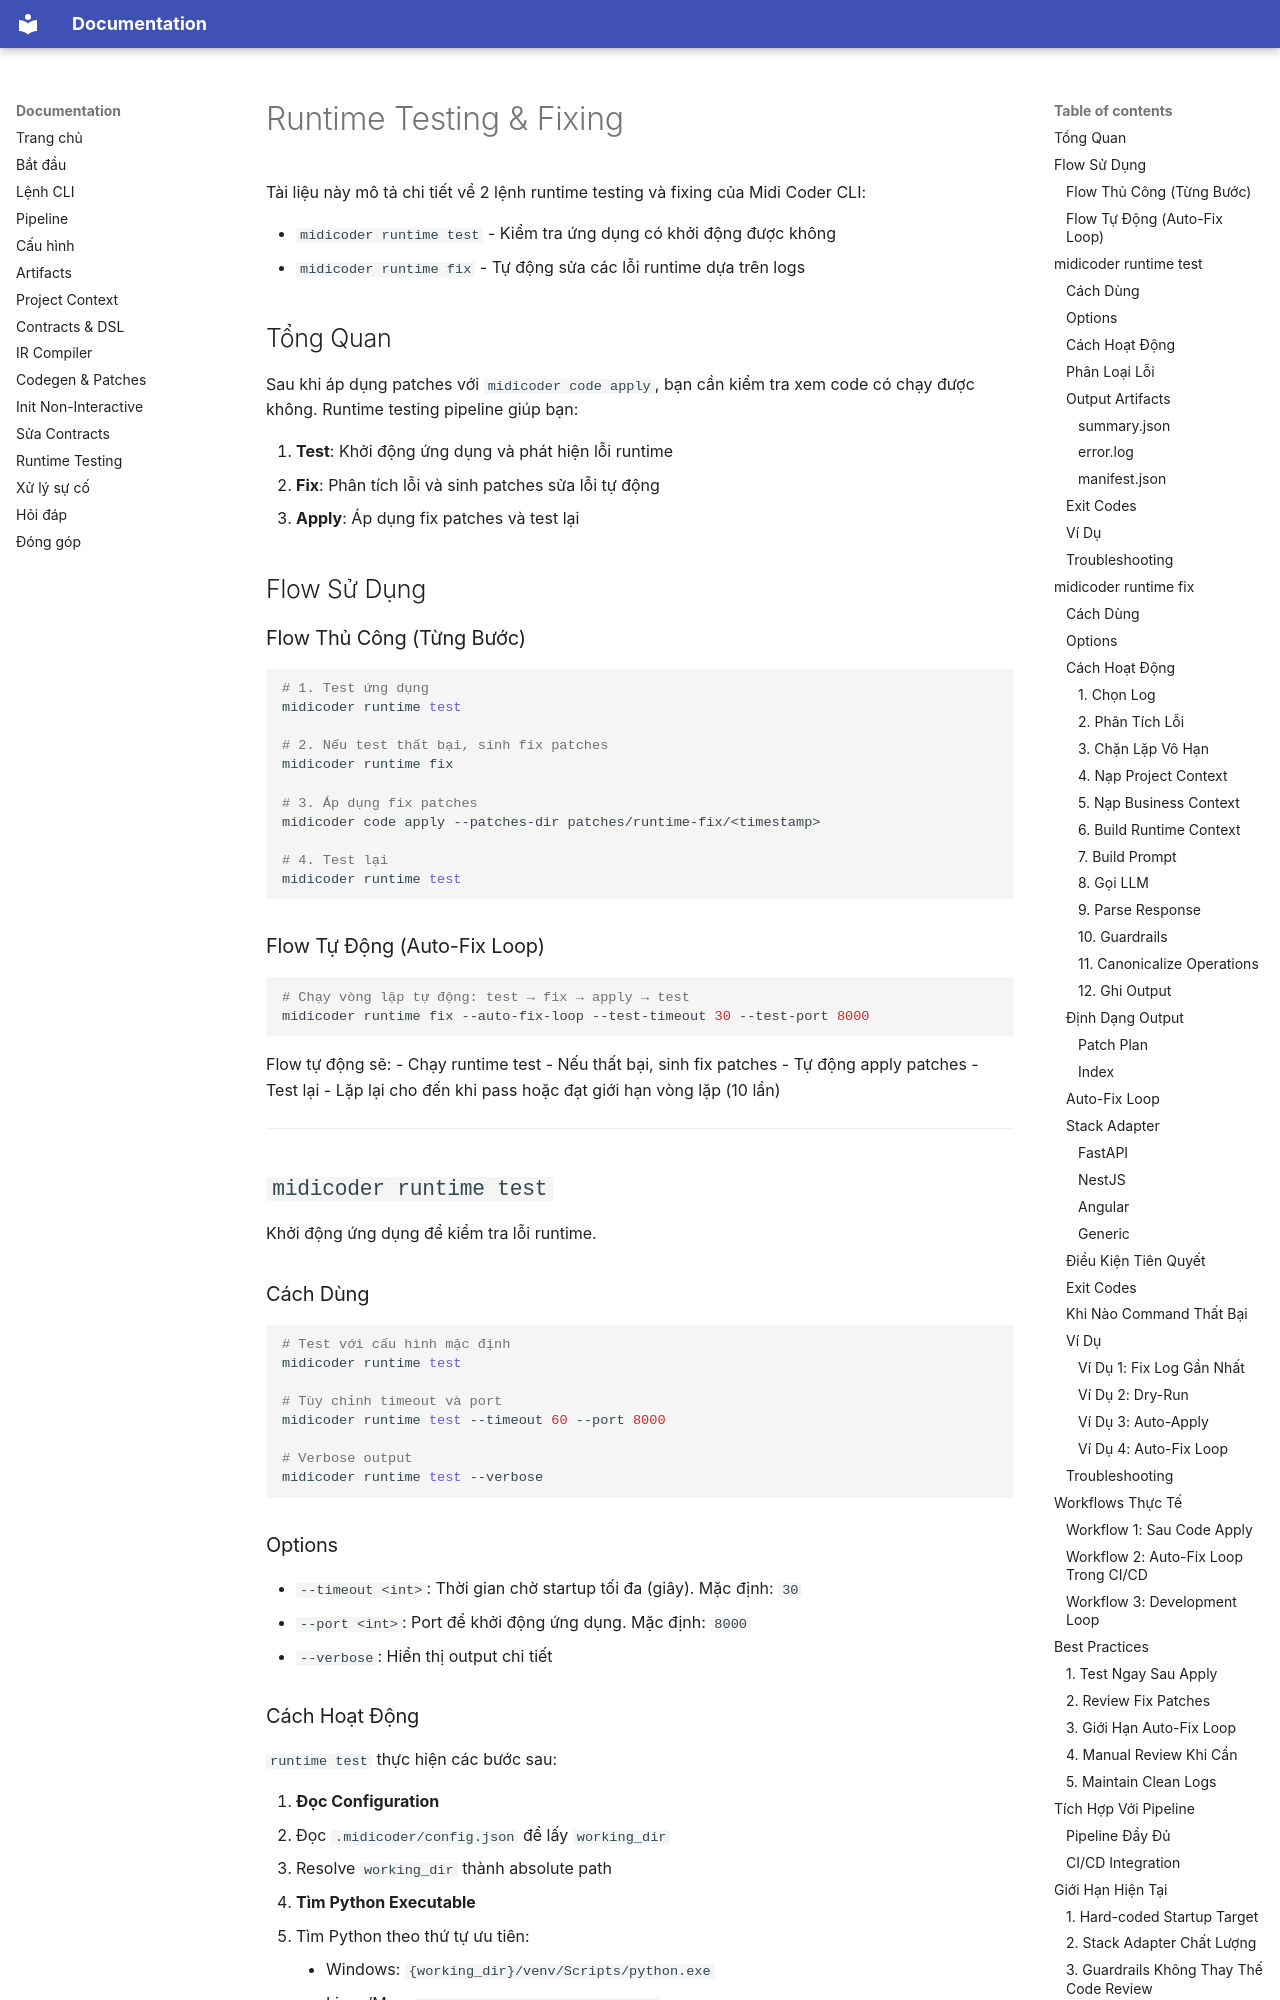

repository: hemidi-jsc/midicoder · page: vi/runtime-testing/index.html · generator: mkdocs

# Runtime Testing & Fixing

Tài liệu này mô tả chi tiết về 2 lệnh runtime testing và fixing của Midi Coder CLI:

- `midicoder runtime test` - Kiểm tra ứng dụng có khởi động được không
- `midicoder runtime fix` - Tự động sửa các lỗi runtime dựa trên logs

## Tổng Quan

Sau khi áp dụng patches với `midicoder code apply`, bạn cần kiểm tra xem code có chạy được không. Runtime testing pipeline giúp bạn:

1. **Test**: Khởi động ứng dụng và phát hiện lỗi runtime
2. **Fix**: Phân tích lỗi và sinh patches sửa lỗi tự động
3. **Apply**: Áp dụng fix patches và test lại

## Flow Sử Dụng

### Flow Thủ Công (Từng Bước)

```bash
# 1. Test ứng dụng
midicoder runtime test

# 2. Nếu test thất bại, sinh fix patches
midicoder runtime fix

# 3. Áp dụng fix patches
midicoder code apply --patches-dir patches/runtime-fix/<timestamp>

# 4. Test lại
midicoder runtime test
```

### Flow Tự Động (Auto-Fix Loop)

```bash
# Chạy vòng lặp tự động: test → fix → apply → test
midicoder runtime fix --auto-fix-loop --test-timeout 30 --test-port 8000
```

Flow tự động sẽ:
- Chạy runtime test
- Nếu thất bại, sinh fix patches
- Tự động apply patches
- Test lại
- Lặp lại cho đến khi pass hoặc đạt giới hạn vòng lặp (10 lần)

---

## `midicoder runtime test`

Khởi động ứng dụng để kiểm tra lỗi runtime.

### Cách Dùng

```bash
# Test với cấu hình mặc định
midicoder runtime test

# Tùy chỉnh timeout và port
midicoder runtime test --timeout 60 --port 8000

# Verbose output
midicoder runtime test --verbose
```

### Options

- `--timeout <int>`: Thời gian chờ startup tối đa (giây). Mặc định: `30`
- `--port <int>`: Port để khởi động ứng dụng. Mặc định: `8000`
- `--verbose`: Hiển thị output chi tiết
